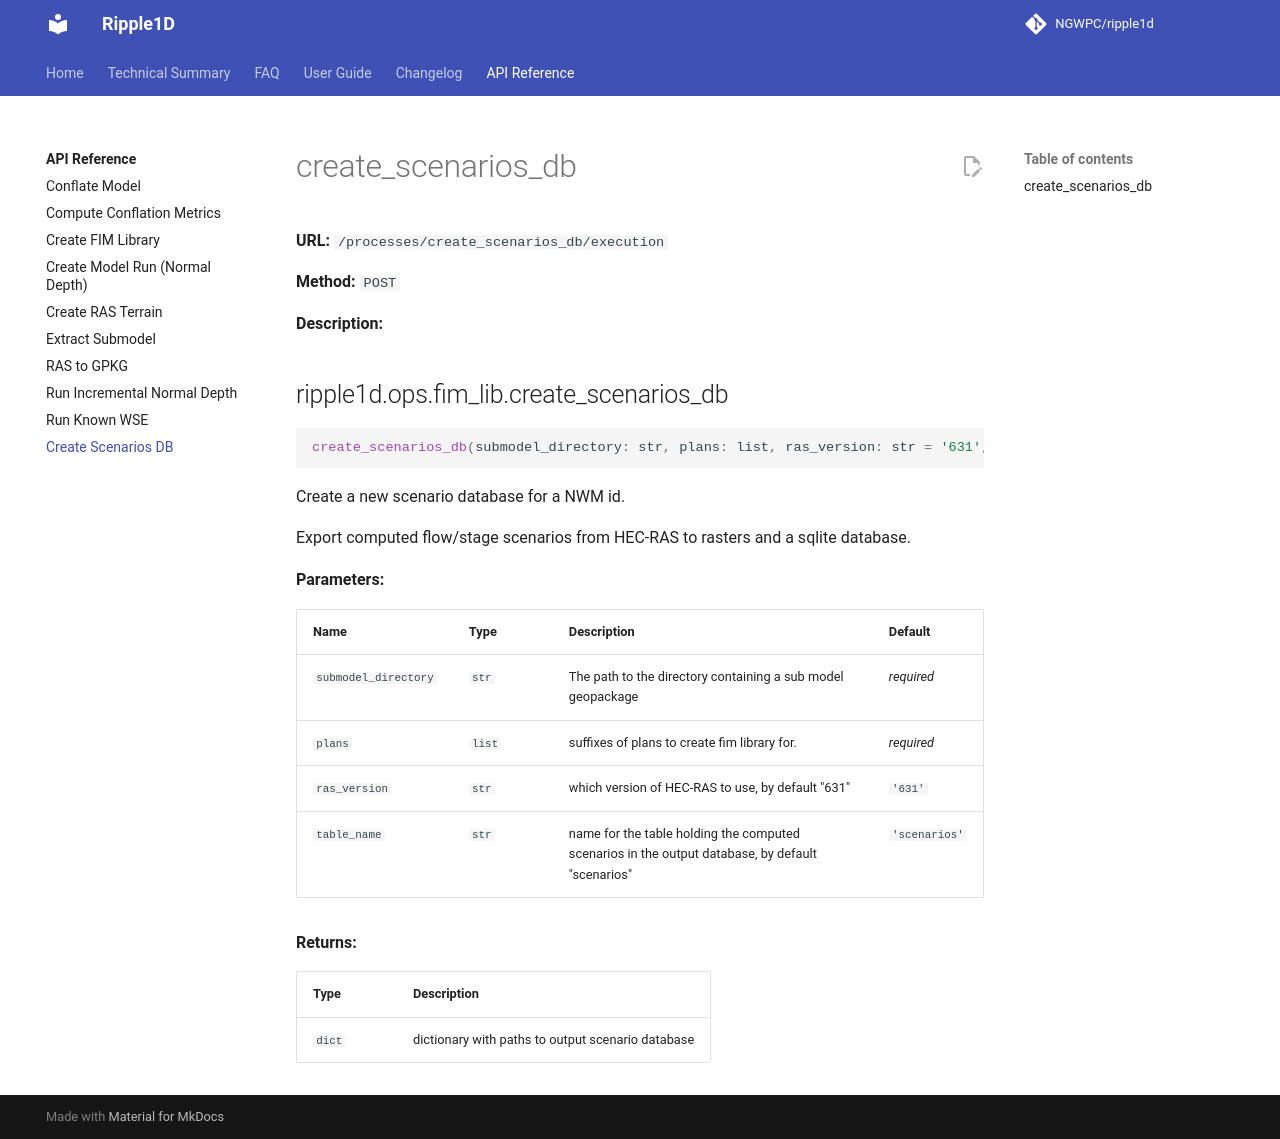

repository: NGWPC/ripple1d · page: dev/endpoints/create-scenarios-db/index.html · generator: mkdocs

# create_scenarios_db

**URL:** `/processes/create_scenarios_db/execution`

**Method:** `POST`

**Description:**

::: ripple1d.ops.fim_lib.create_scenarios_db
